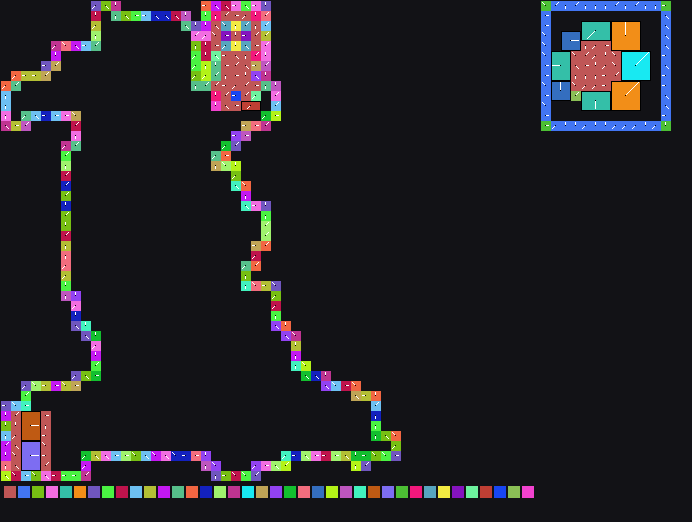

The file beside this chart, header and first rows:
x	y	tile	tiledef	subx	suby	w48	b54	b55	w16	w18	w20	w22	q24	q32	q40	w50	path
0	0	0x0	0x0	0	0	0	0	0	0	0	0	0	0x0	0x0	0x0	0	
1	0	0x0	0x0	0	0	0	0	0	0	0	0	0	0x0	0x0	0x0	0	
2	0	0x0	0x0	0	0	0	0	0	0	0	0	0	0x0	0x0	0x0	0	
3	0	0x0	0x0	0	0	0	0	0	0	0	0	0	0x0	0x0	0x0	0	
4	0	0x0	0x0	0	0	0	0	0	0	0	0	0	0x0	0x0	0x0	0	
5	0	0x0	0x0	0	0	0	0	0	0	0	0	0	0x0	0x0	0x0	0	
6	0	0x0	0x0	0	0	0	0	0	0	0	0	0	0x0	0x0	0x0	0	
7	0	0x0	0x0	0	0	0	0	0	0	0	0	0	0x0	0x0	0x0	0	
8	0	0x0	0x0	0	0	0	0	0	0	0	0	0	0x0	0x0	0x0	0	
9	0	0x5e	0x5e	0	0	0	5	0	0	0	0	0	0x0	0x0	0x0	0	Metadata/Terrain/Forest/ChurchWall/OneSi…
10	0	0x69	0x69	0	0	0	4	0	0	0	0	0	0x0	0x0	0x0	0	Metadata/Terrain/Forest/ChurchWall/OneSi…
11	0	0x6b	0x6b	0	0	0	3	0	0	0	0	0	0x0	0x0	0x0	0	Metadata/Terrain/Forest/ChurchWall/OneSi…
12	0	0x0	0x0	0	0	0	0	0	0	0	0	0	0x0	0x0	0x0	0	
13	0	0x0	0x0	0	0	0	0	0	0	0	0	0	0x0	0x0	0x0	0	
14	0	0x0	0x0	0	0	0	0	0	0	0	0	0	0x0	0x0	0x0	0	
15	0	0x0	0x0	0	0	0	0	0	0	0	0	0	0x0	0x0	0x0	0	
16	0	0x0	0x0	0	0	0	0	0	0	0	0	0	0x0	0x0	0x0	0	
17	0	0x0	0x0	0	0	0	0	0	0	0	0	0	0x0	0x0	0x0	0	
18	0	0x0	0x0	0	0	0	0	0	0	0	0	0	0x0	0x0	0x0	0	
19	0	0x0	0x0	0	0	0	0	0	0	0	0	0	0x0	0x0	0x0	0	
20	0	0x85	0x85	0	0	0	2	0	0	0	0	0	0x0	0x0	0x0	0	Metadata/Terrain/Forest/ChurchWall/OneSi…
21	0	0x90	0x90	0	0	0	4	0	0	0	0	0	0x0	0x0	0x0	0	Metadata/Terrain/Forest/ChurchWall/OneSi…
22	0	0x9f	0x9f	0	0	0	4	0	0	0	0	0	0x0	0x0	0x0	0	Metadata/Terrain/Forest/ChurchWall/OneSi…
23	0	0xae	0xae	0	0	0	2	0	0	0	0	0	0x0	0x0	0x0	0	Metadata/Terrain/Forest/ChurchWall/OneSi…
24	0	0xbf	0xbf	0	0	0	4	0	0	0	0	0	0x0	0x0	0x0	0	Metadata/Terrain/Forest/ChurchWall/OneSi…
25	0	0xd3	0xd3	0	0	0	2	0	0	0	0	0	0x0	0x0	0x0	0	Metadata/Terrain/Forest/ChurchWall/OneSi…
26	0	0xe5	0xe5	0	0	0	3	0	0	0	0	0	0x0	0x0	0x0	0	Metadata/Terrain/Forest/ChurchWall/OneSi…
27	0	0x0	0x0	0	0	0	0	0	0	0	0	0	0x0	0x0	0x0	0	
28	0	0x0	0x0	0	0	0	0	0	0	0	0	0	0x0	0x0	0x0	0	
29	0	0x0	0x0	0	0	0	0	0	0	0	0	0	0x0	0x0	0x0	0	
30	0	0x0	0x0	0	0	0	0	0	0	0	0	0	0x0	0x0	0x0	0	
31	0	0x0	0x0	0	0	0	0	0	0	0	0	0	0x0	0x0	0x0	0	
32	0	0x0	0x0	0	0	0	0	0	0	0	0	0	0x0	0x0	0x0	0	
33	0	0x0	0x0	0	0	0	0	0	0	0	0	0	0x0	0x0	0x0	0	
34	0	0x0	0x0	0	0	0	0	0	0	0	0	0	0x0	0x0	0x0	0	
35	0	0x0	0x0	0	0	0	0	0	0	0	0	0	0x0	0x0	0x0	0	
36	0	0x0	0x0	0	0	0	0	0	0	0	0	0	0x0	0x0	0x0	0	
37	0	0x0	0x0	0	0	0	0	0	0	0	0	0	0x0	0x0	0x0	0	
38	0	0x0	0x0	0	0	0	0	0	0	0	0	0	0x0	0x0	0x0	0	
39	0	0x0	0x0	0	0	0	0	0	0	0	0	0	0x0	0x0	0x0	0	
40	0	0x0	0x0	0	0	0	0	0	0	0	0	0	0x0	0x0	0x0	0	
41	0	0x0	0x0	0	0	0	0	0	0	0	0	0	0x0	0x0	0x0	0	
42	0	0x0	0x0	0	0	0	0	0	0	0	0	0	0x0	0x0	0x0	0	
43	0	0x0	0x0	0	0	0	0	0	0	0	0	0	0x0	0x0	0x0	0	
44	0	0x0	0x0	0	0	0	0	0	0	0	0	0	0x0	0x0	0x0	0	
45	0	0x0	0x0	0	0	0	0	0	0	0	0	0	0x0	0x0	0x0	0	
46	0	0x0	0x0	0	0	0	0	0	0	0	0	0	0x0	0x0	0x0	0	
47	0	0x0	0x0	0	0	0	0	0	0	0	0	0	0x0	0x0	0x0	0	
48	0	0x0	0x0	0	0	0	0	0	0	0	0	0	0x0	0x0	0x0	0	
49	0	0x0	0x0	0	0	0	0	0	0	0	0	0	0x0	0x0	0x0	0	
50	0	0x0	0x0	0	0	0	0	0	0	0	0	0	0x0	0x0	0x0	0	
51	0	0x0	0x0	0	0	0	0	0	0	0	0	0	0x0	0x0	0x0	0	
52	0	0x0	0x0	0	0	0	0	0	0	0	0	0	0x0	0x0	0x0	0	
53	0	0x0	0x0	0	0	0	0	0	0	0	0	0	0x0	0x0	0x0	0	
54	0	0x128	0x128	0	0	0	6	0	0	0	0	0	0x0	0x0	0x0	0	Metadata/Terrain/Cave/Walls/cave_wall_co…
55	0	0x135	0x135	0	0	0	7	0	0	0	0	0	0x0	0x0	0x0	0	Metadata/Terrain/Cave/Walls/cave_wall_st…
56	0	0x139	0x139	0	0	0	1	0	0	0	0	0	0x0	0x0	0x0	0	Metadata/Terrain/Cave/Walls/cave_wall_st…
57	0	0x13c	0x13c	0	0	0	7	0	0	0	0	0	0x0	0x0	0x0	0	Metadata/Terrain/Cave/Walls/cave_wall_st…
58	0	0x143	0x143	0	0	0	1	0	0	0	0	0	0x0	0x0	0x0	0	Metadata/Terrain/Cave/Walls/cave_wall_st…
59	0	0x14c	0x14c	0	0	0	1	0	0	0	0	0	0x0	0x0	0x0	0	Metadata/Terrain/Cave/Walls/cave_wall_st…
... 3,252 more rows
